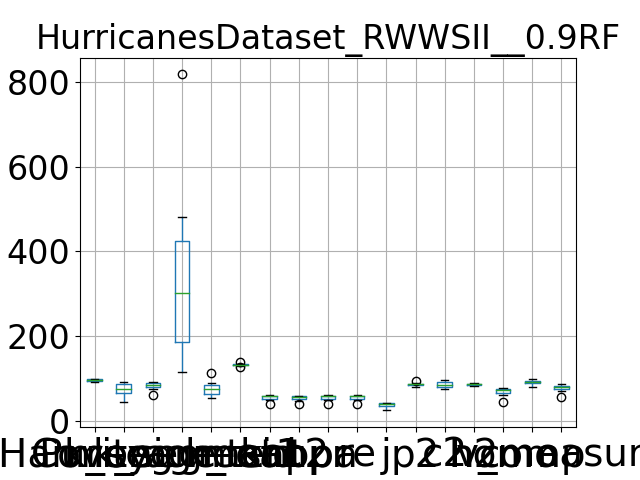

The file beside this chart, header and first rows:
, Purity, Coverage, Harmonic mean, best parameters, k_segment1, k_segment2, k_tsid, acc, kappa, pr, re, j, p2, c2, h2, homo, comp, v_measure
0, 99.34, 44.33, 61.3, {'window_size': 7, 'majority_vote_degree…, 818, 113, 130, 39.56, 39.15, 39.56, 39.56, 24.66, 95.13, 75.56, 84.22, 44.72, 80.08, 57.39
1, 94.52, 87.63, 90.95, {'window_size': 7, 'majority_vote_degree…, 162, 53, 134, 53.69, 52.99, 53.69, 53.69, 36.7, 82.96, 92.29, 87.37, 74.01, 95.2, 83.28
2, 93.59, 89.17, 91.33, {'window_size': 7, 'majority_vote_degree…, 153, 63, 135, 60.12, 59.51, 60.12, 60.12, 42.98, 84.2, 94.05, 88.85, 78.59, 96.5, 86.62
3, 97.82, 62.63, 76.36, {'window_size': 7, 'majority_vote_degree…, 482, 89, 134, 48.35, 47.87, 48.35, 48.35, 31.88, 88.06, 76.38, 81.81, 60.56, 83.45, 70.18
4, 96.38, 77.46, 85.89, {'window_size': 7, 'majority_vote_degree…, 281, 77, 132, 57.77, 57.2, 57.77, 57.77, 40.62, 86.6, 86.28, 86.44, 73.43, 92, 81.67
5, 96.99, 74.45, 84.24, {'window_size': 7, 'majority_vote_degree…, 324, 74, 132, 57.85, 57.3, 57.85, 57.85, 40.7, 87.03, 85.17, 86.09, 71.15, 90.29, 79.59
6, 97.83, 70.18, 81.73, {'window_size': 7, 'majority_vote_degree…, 372, 85, 127, 58.39, 57.88, 58.39, 58.39, 41.23, 90.33, 84.53, 87.34, 70.68, 90.36, 79.32
7, 90.82, 92.15, 91.48, {'window_size': 7, 'majority_vote_degree…, 115, 53, 140, 58.3, 57.65, 58.3, 58.3, 41.14, 79.93, 95.54, 87.04, 78.37, 97.89, 87.05
8, 97.89, 65.69, 78.62, {'window_size': 7, 'majority_vote_degree…, 441, 79, 132, 50.44, 49.86, 50.44, 50.44, 33.73, 88.01, 78.85, 83.17, 64.05, 87.59, 73.99
9, 96.12, 80.53, 87.63, {'window_size': 7, 'majority_vote_degree…, 258, 68, 132, 57.87, 57.27, 57.87, 57.87, 40.72, 85.06, 90.28, 87.59, 74.06, 94.09, 82.88
